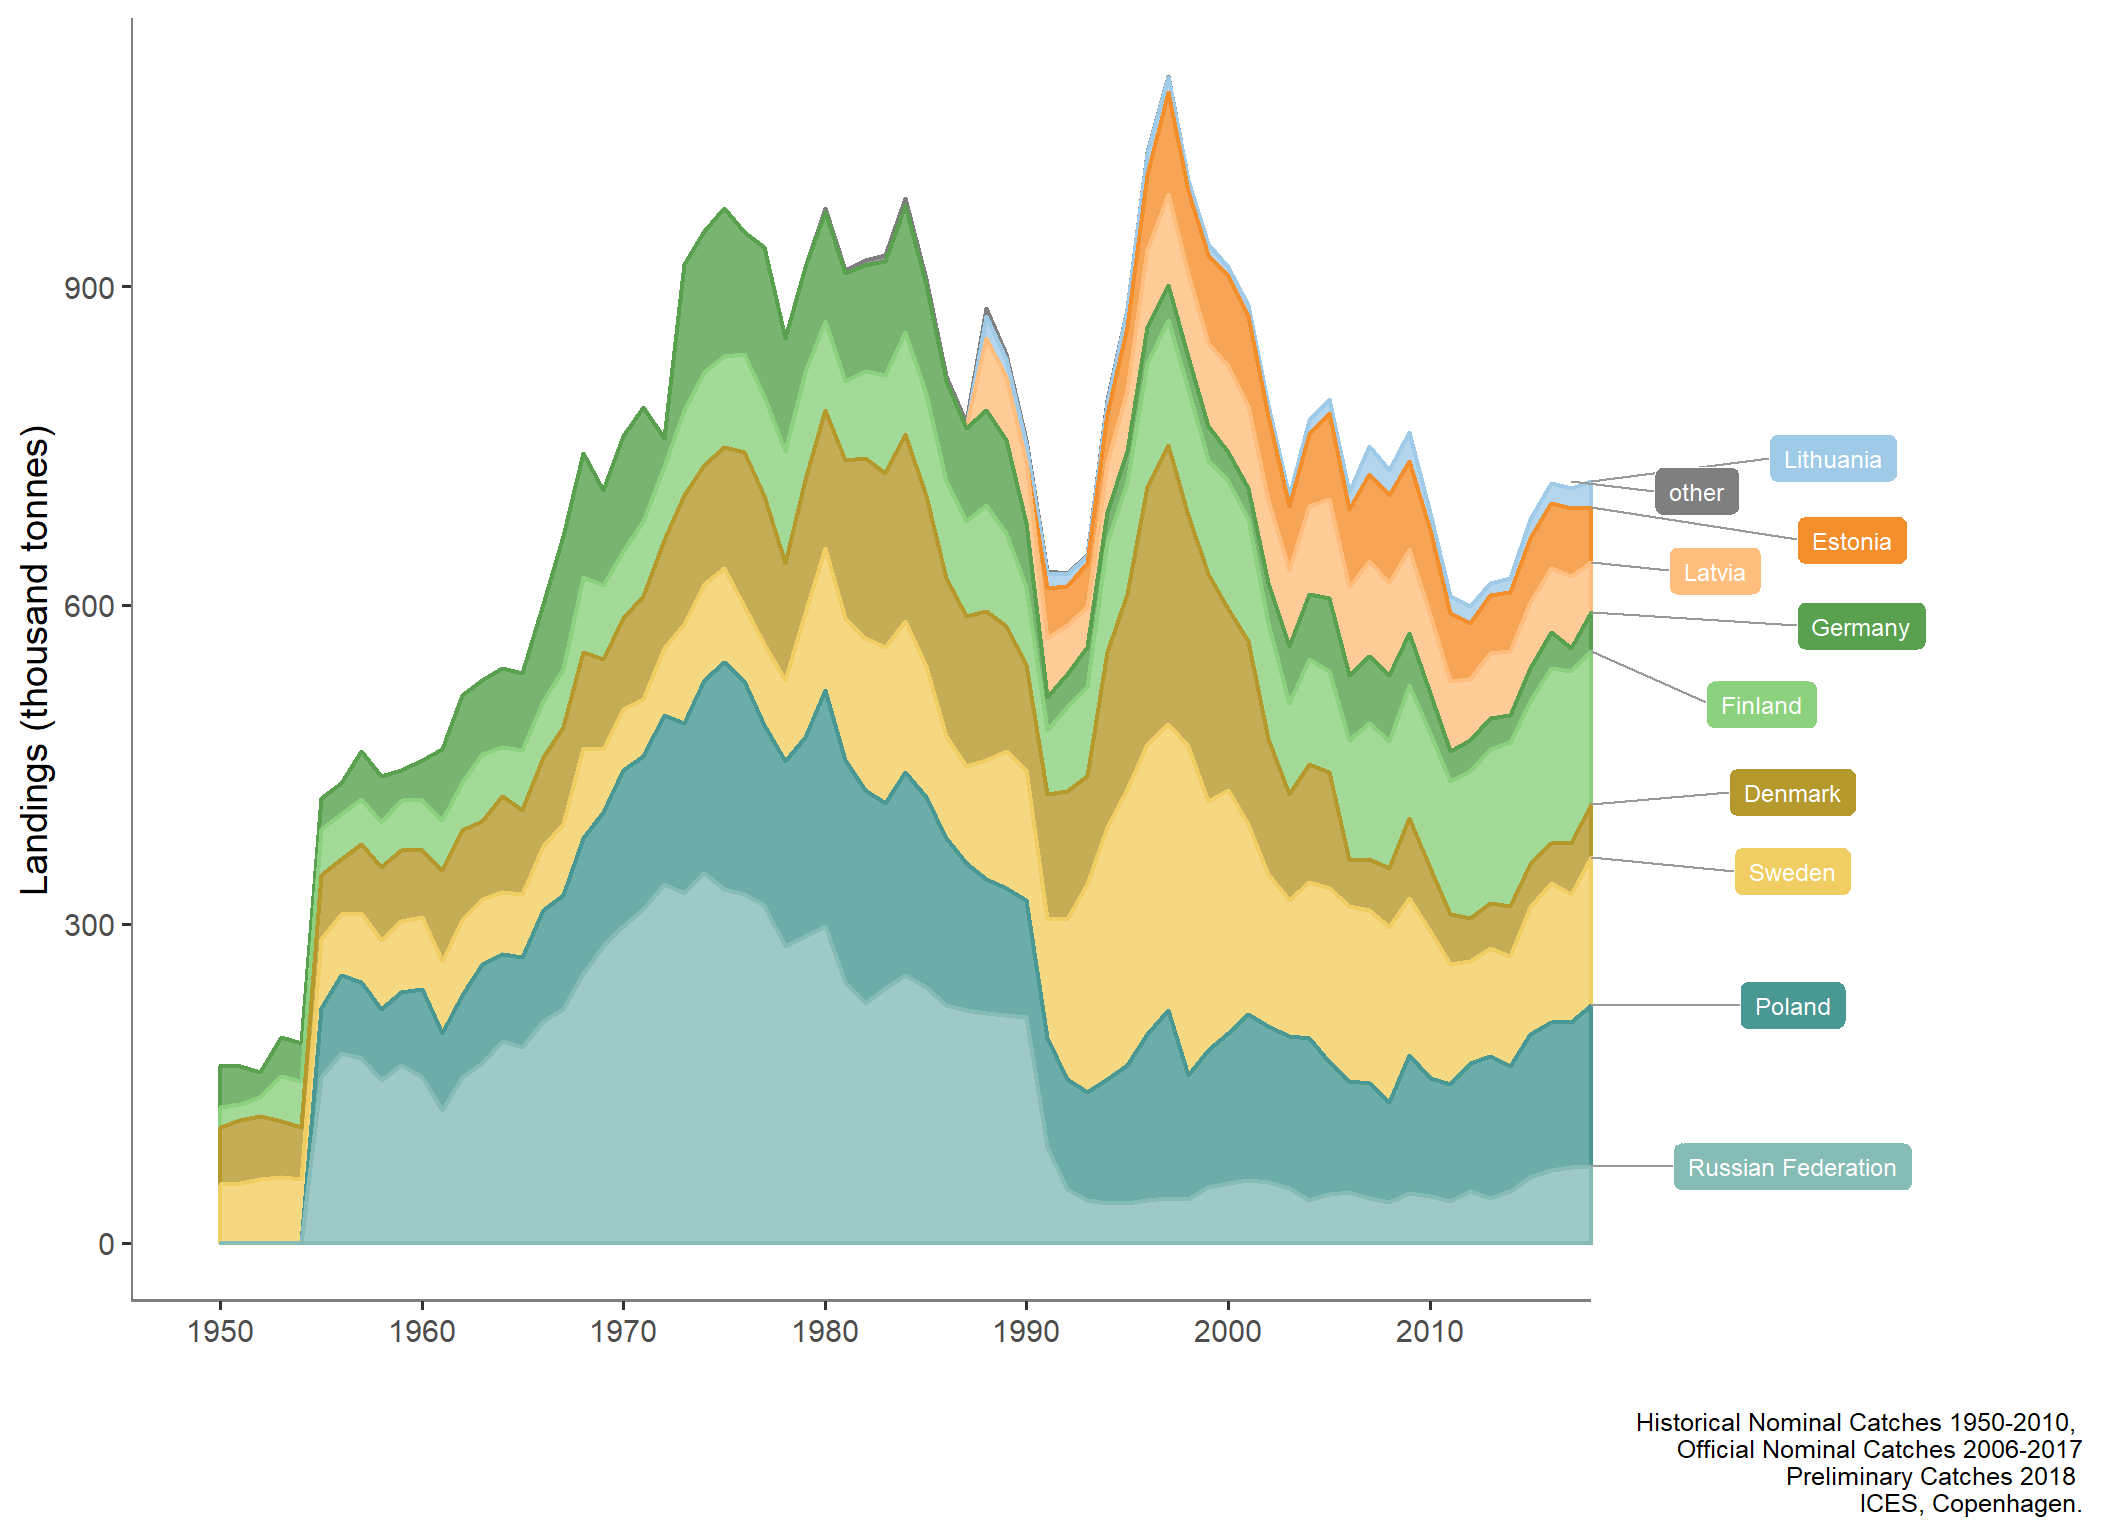

The file beside this chart, header and first rows:
type_var, YEAR, typeTotal
Denmark, 1950, 53.43
Denmark, 1951, 58.62
Denmark, 1952, 59.82
Denmark, 1953, 52.58
Denmark, 1954, 49.59
Denmark, 1955, 60.96
Denmark, 1956, 51.41
Denmark, 1957, 65.13
Denmark, 1958, 68.43
Denmark, 1959, 66.49
Denmark, 1960, 63.07
Denmark, 1961, 85.32
Denmark, 1962, 85.08
Denmark, 1963, 72.61
Denmark, 1964, 89.57
Denmark, 1965, 79.11
Denmark, 1966, 83.36
Denmark, 1967, 90.86
Denmark, 1968, 90.06
Denmark, 1969, 85
Denmark, 1970, 85.55
Denmark, 1971, 97.06
Denmark, 1972, 101.3
Denmark, 1973, 121.5
Denmark, 1974, 112.6
Denmark, 1975, 114.2
Denmark, 1976, 144.6
Denmark, 1977, 139.3
Denmark, 1978, 109.7
Denmark, 1979, 124.7
Denmark, 1980, 130.4
Denmark, 1981, 148.4
Denmark, 1982, 168.9
Denmark, 1983, 164.1
Denmark, 1984, 175.5
Denmark, 1985, 159.7
Denmark, 1986, 149
Denmark, 1987, 141.5
Denmark, 1988, 139.5
Denmark, 1989, 117
Denmark, 1990, 98.38
Denmark, 1991, 117.4
Denmark, 1992, 120.5
Denmark, 1993, 101.9
Denmark, 1994, 164.9
Denmark, 1995, 182.7
Denmark, 1996, 241.9
Denmark, 1997, 262
Denmark, 1998, 217.3
Denmark, 1999, 214
Denmark, 2000, 169.5
Denmark, 2001, 172.5
Denmark, 2002, 127.2
Denmark, 2003, 100.1
Denmark, 2004, 110.8
Denmark, 2005, 109.4
Denmark, 2006, 44.04
Denmark, 2007, 47.5
Denmark, 2008, 55.41
Denmark, 2009, 75.14
... 629 more rows
